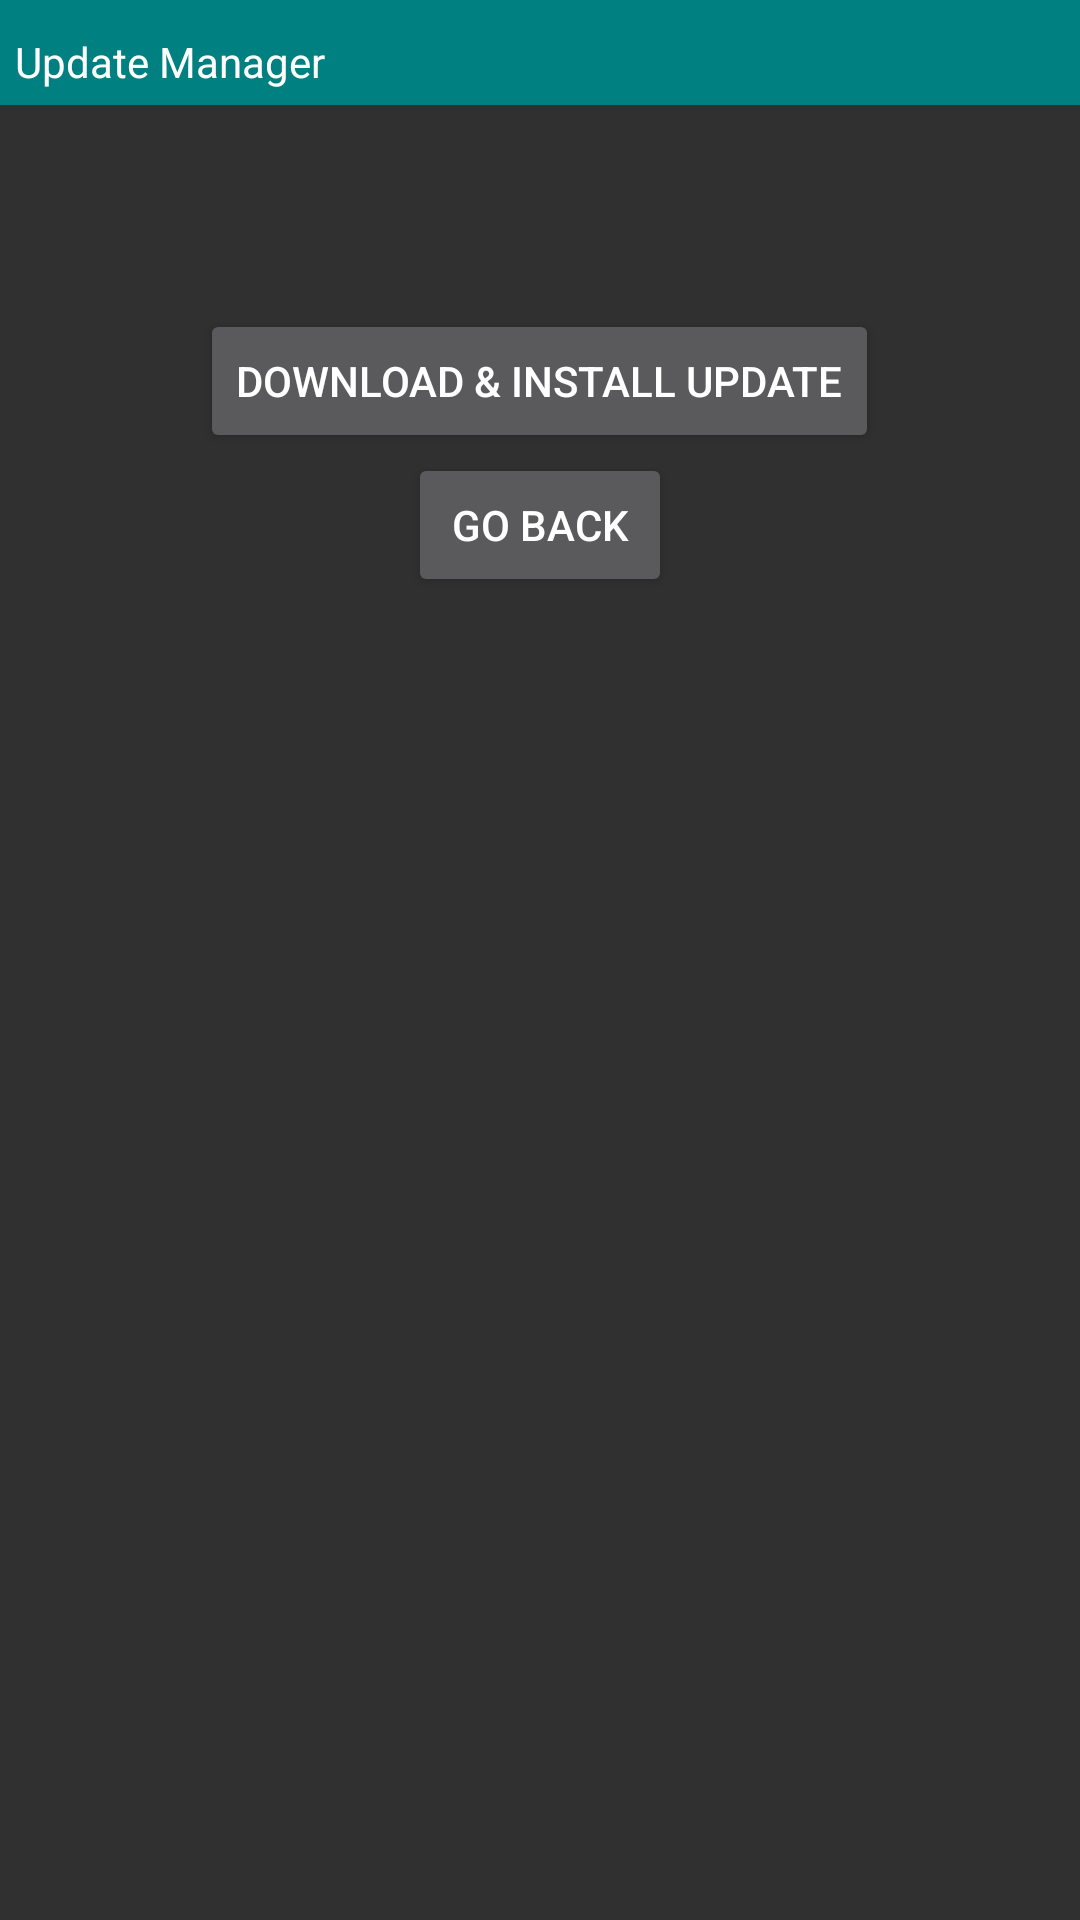

Layout XML and referenced resources for this Android screen:
<!-- AndroidManifest.xml: application theme AppThemeDark -->
<!-- res/layout/dialog_updater.xml -->
<?xml version="1.0" encoding="utf-8"?>
<LinearLayout xmlns:android="http://schemas.android.com/apk/res/android"
    android:orientation="vertical" android:layout_width="match_parent"
    android:layout_height="wrap_content"
    android:layout_gravity="center"
    android:theme="@style/small_dialog">

    <GridLayout
        android:layout_width="match_parent"
        android:layout_height="35dp"
        android:background="@color/my_teal">

        <TextView
            android:id="@+id/textView1"
            android:layout_width="wrap_content"
            android:layout_height="wrap_content"
            android:background="#008080"
            android:padding="5dp"
            android:text="@string/update_man"
            android:textAlignment="center"
            android:textColor="#fff"
            android:layout_row="1"
            android:layout_column="0" />
    </GridLayout>

    <TextView
        android:layout_width="wrap_content"
        android:layout_height="wrap_content"
        android:paddingLeft="5dp"
        android:paddingRight="5dp"
        android:text="@string/filler"
        android:textAlignment="center"
        android:layout_gravity="center"
        android:id="@+id/textViewInfo"/>

    <LinearLayout
        android:visibility="gone"
        android:id="@+id/progressLayout"
        android:layout_width="wrap_content"
        android:layout_height="wrap_content"
        android:layout_marginBottom="10dp"
        android:layout_gravity="center_horizontal">

            <ProgressBar
                android:id="@+id/progressBar"
                android:layout_height="30dp"
                android:layout_width="wrap_content"
                android:visibility="gone"
                android:layout_gravity="center_horizontal"/>
    </LinearLayout>

    <Button
        android:layout_width="wrap_content"
        android:layout_height="wrap_content"
        android:text="@string/down_and_inst"
        android:id="@+id/downInstall"
        android:layout_gravity="center" />

    <Button
        android:layout_width="wrap_content"
        android:layout_height="wrap_content"
        android:text="@string/go_back"
        android:id="@+id/goBack"
        android:layout_gravity="center" />
</LinearLayout>
<!-- resources referenced by this layout -->
<resources>
  <color name="my_teal">#008080 </color>
  <string name="down_and_inst">Download &amp; Install Update</string>
  <string name="filler">    \n\n\n</string>
  <string name="go_back">Go Back</string>
  <string name="update_man"> Update Manager </string>
  <style name="small_dialog" parent="@android:style/Theme.Material.Dialog">
          <item name="android:windowNoTitle">true</item>
          <item name="android:windowFullscreen">false</item>
          <item name="android:layout_height">wrap_content</item>
          <item name="android:layout_width">wrap_content</item>
          <item name="android:windowIsFloating">true</item>
          <item name="android:windowContentOverlay">@null</item>
          <item name="android:windowAnimationStyle">@android:style/Animation.Dialog</item>
          <item name="android:windowSoftInputMode">stateUnspecified|adjustPan</item>
          <item name="android:windowBackground">@android:color/black</item>
      </style>
  <style name="AppThemeDark" parent="android:Theme.Material">
          <item name="android:colorPrimary">@color/AppThemeDark_primary</item>
          <item name="android:colorPrimaryDark">@color/AppThemeDark_primary_dark</item>
          <item name="android:windowAnimationStyle">@android:style/Animation.Dialog</item>
      </style>
  <color name="AppThemeDark_primary">#333333 </color>
  <color name="AppThemeDark_primary_dark">#313131 </color>
</resources>
